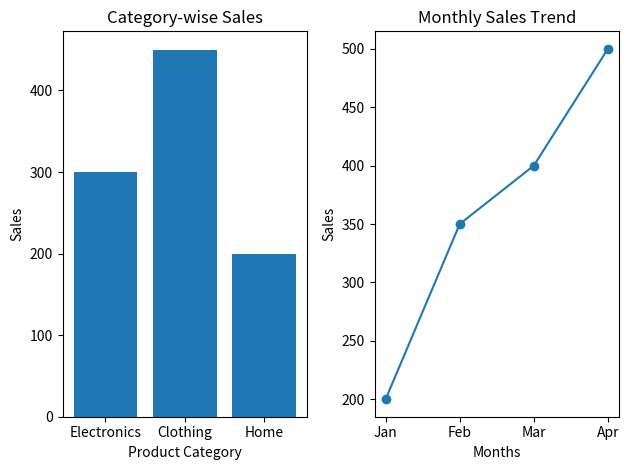

This chart was generated by the following Python code:
import matplotlib.pyplot as plt
categories = ['Electronics', 'Clothing', 'Home']
sales = [300, 450, 200]
months = ['Jan', 'Feb', 'Mar', 'Apr']
monthly_sales = [200, 350, 400, 500]
plt.subplot(1, 2, 1)
plt.bar(categories, sales)
plt.title("Category-wise Sales")
plt.xlabel("Product Category")
plt.ylabel("Sales")
plt.subplot(1, 2, 2)
plt.plot(months, monthly_sales, marker='o')
plt.title("Monthly Sales Trend")
plt.xlabel("Months")
plt.ylabel("Sales")
plt.tight_layout()
plt.show()